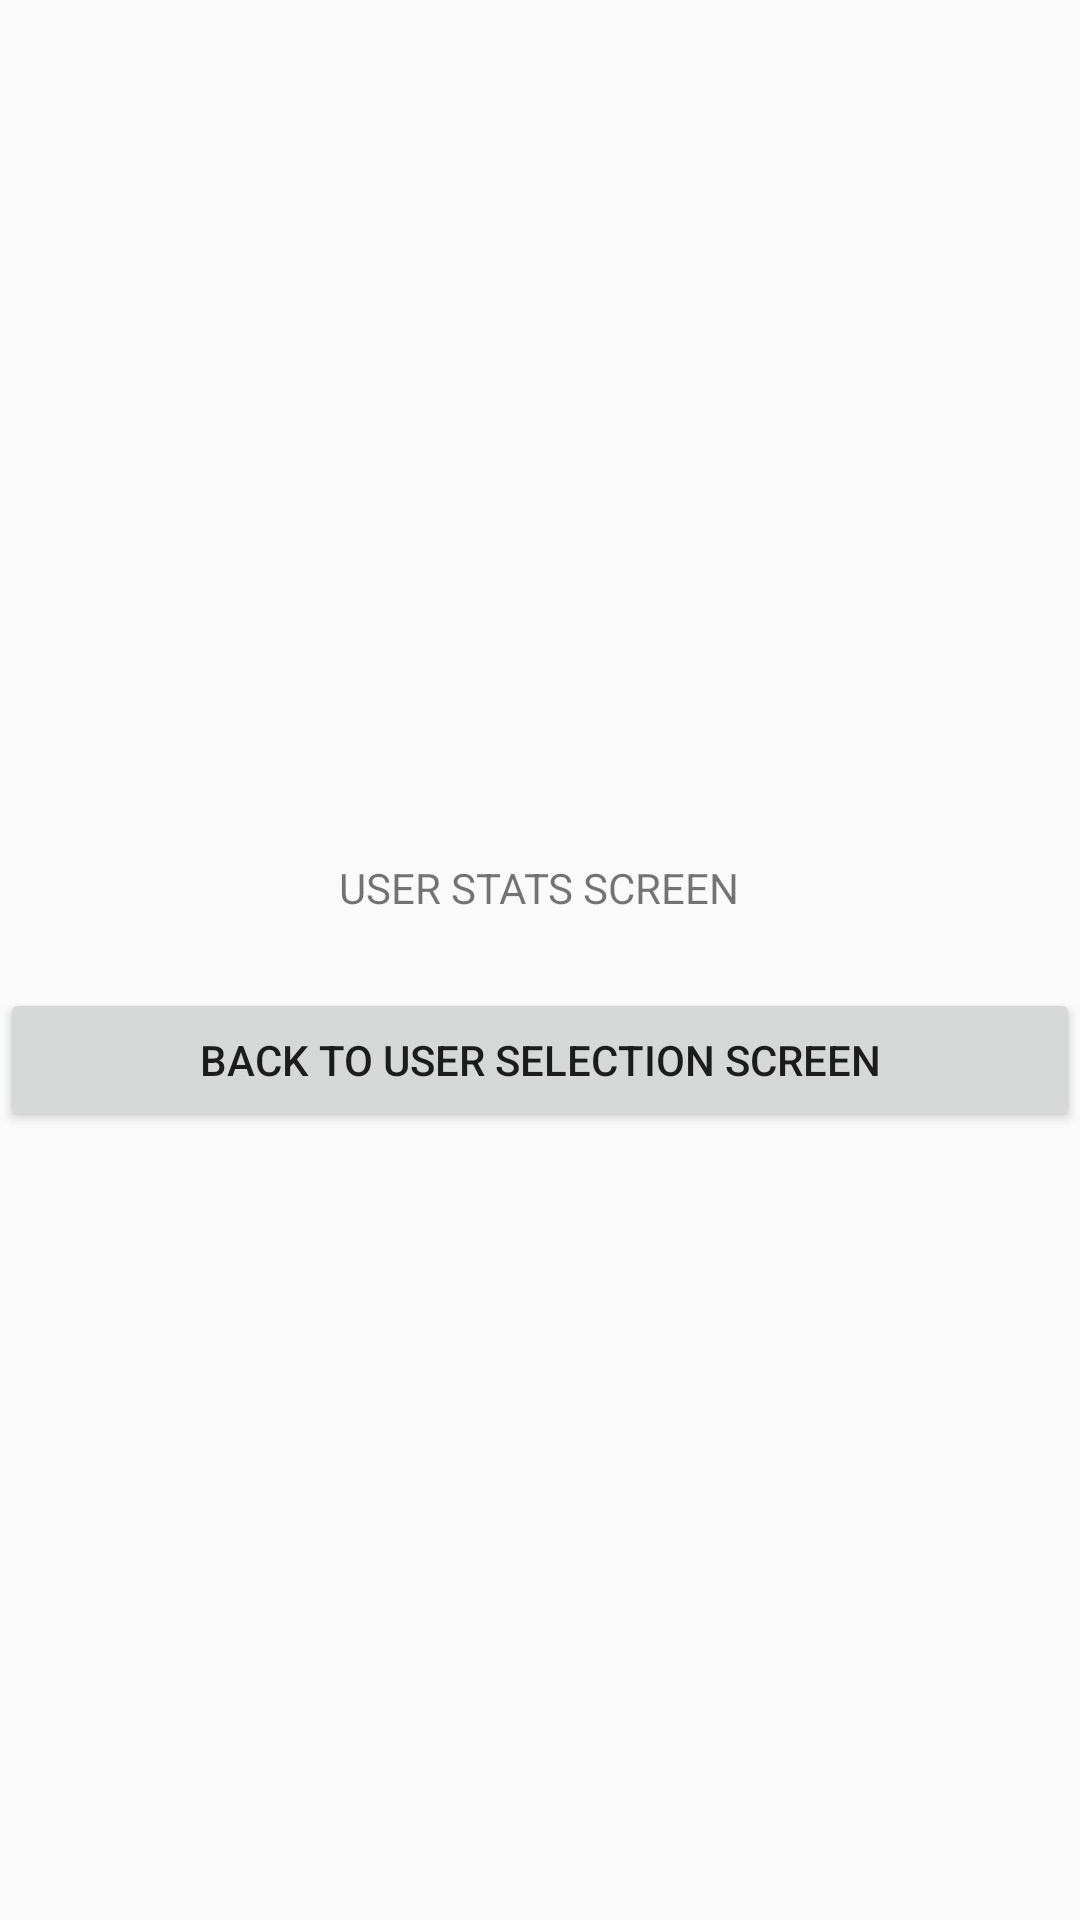

Android layout source for this screen:
<!-- AndroidManifest.xml: application theme AppTheme -->
<!-- res/layout/activity_user_stats.xml -->
<LinearLayout xmlns:android="http://schemas.android.com/apk/res/android"
    android:layout_width="match_parent"
    android:layout_height="match_parent"
    android:gravity="center"
    android:orientation="vertical" >
    <TextView
        android:layout_width="wrap_content"
        android:layout_height="wrap_content"
        android:padding="24dp"
        android:text="USER STATS SCREEN" />

    <Button
        android:id="@+id/user_stats_button_user_selection"
        android:layout_width="match_parent"
        android:layout_height="wrap_content"
        android:text="Back to user selection screen" />

</LinearLayout>
<!-- resources referenced by this layout -->
<resources>
  <style name="AppTheme" parent="Theme.AppCompat.Light.DarkActionBar">
          
          <item name="colorPrimary">@color/colorPrimary</item>
          <item name="colorPrimaryDark">@color/colorPrimaryDark</item>
          <item name="colorAccent">@color/colorAccent</item>
      </style>
  <color name="colorPrimary">#008577</color>
  <color name="colorPrimaryDark">#00574B</color>
  <color name="colorAccent">#D81B60</color>
</resources>
